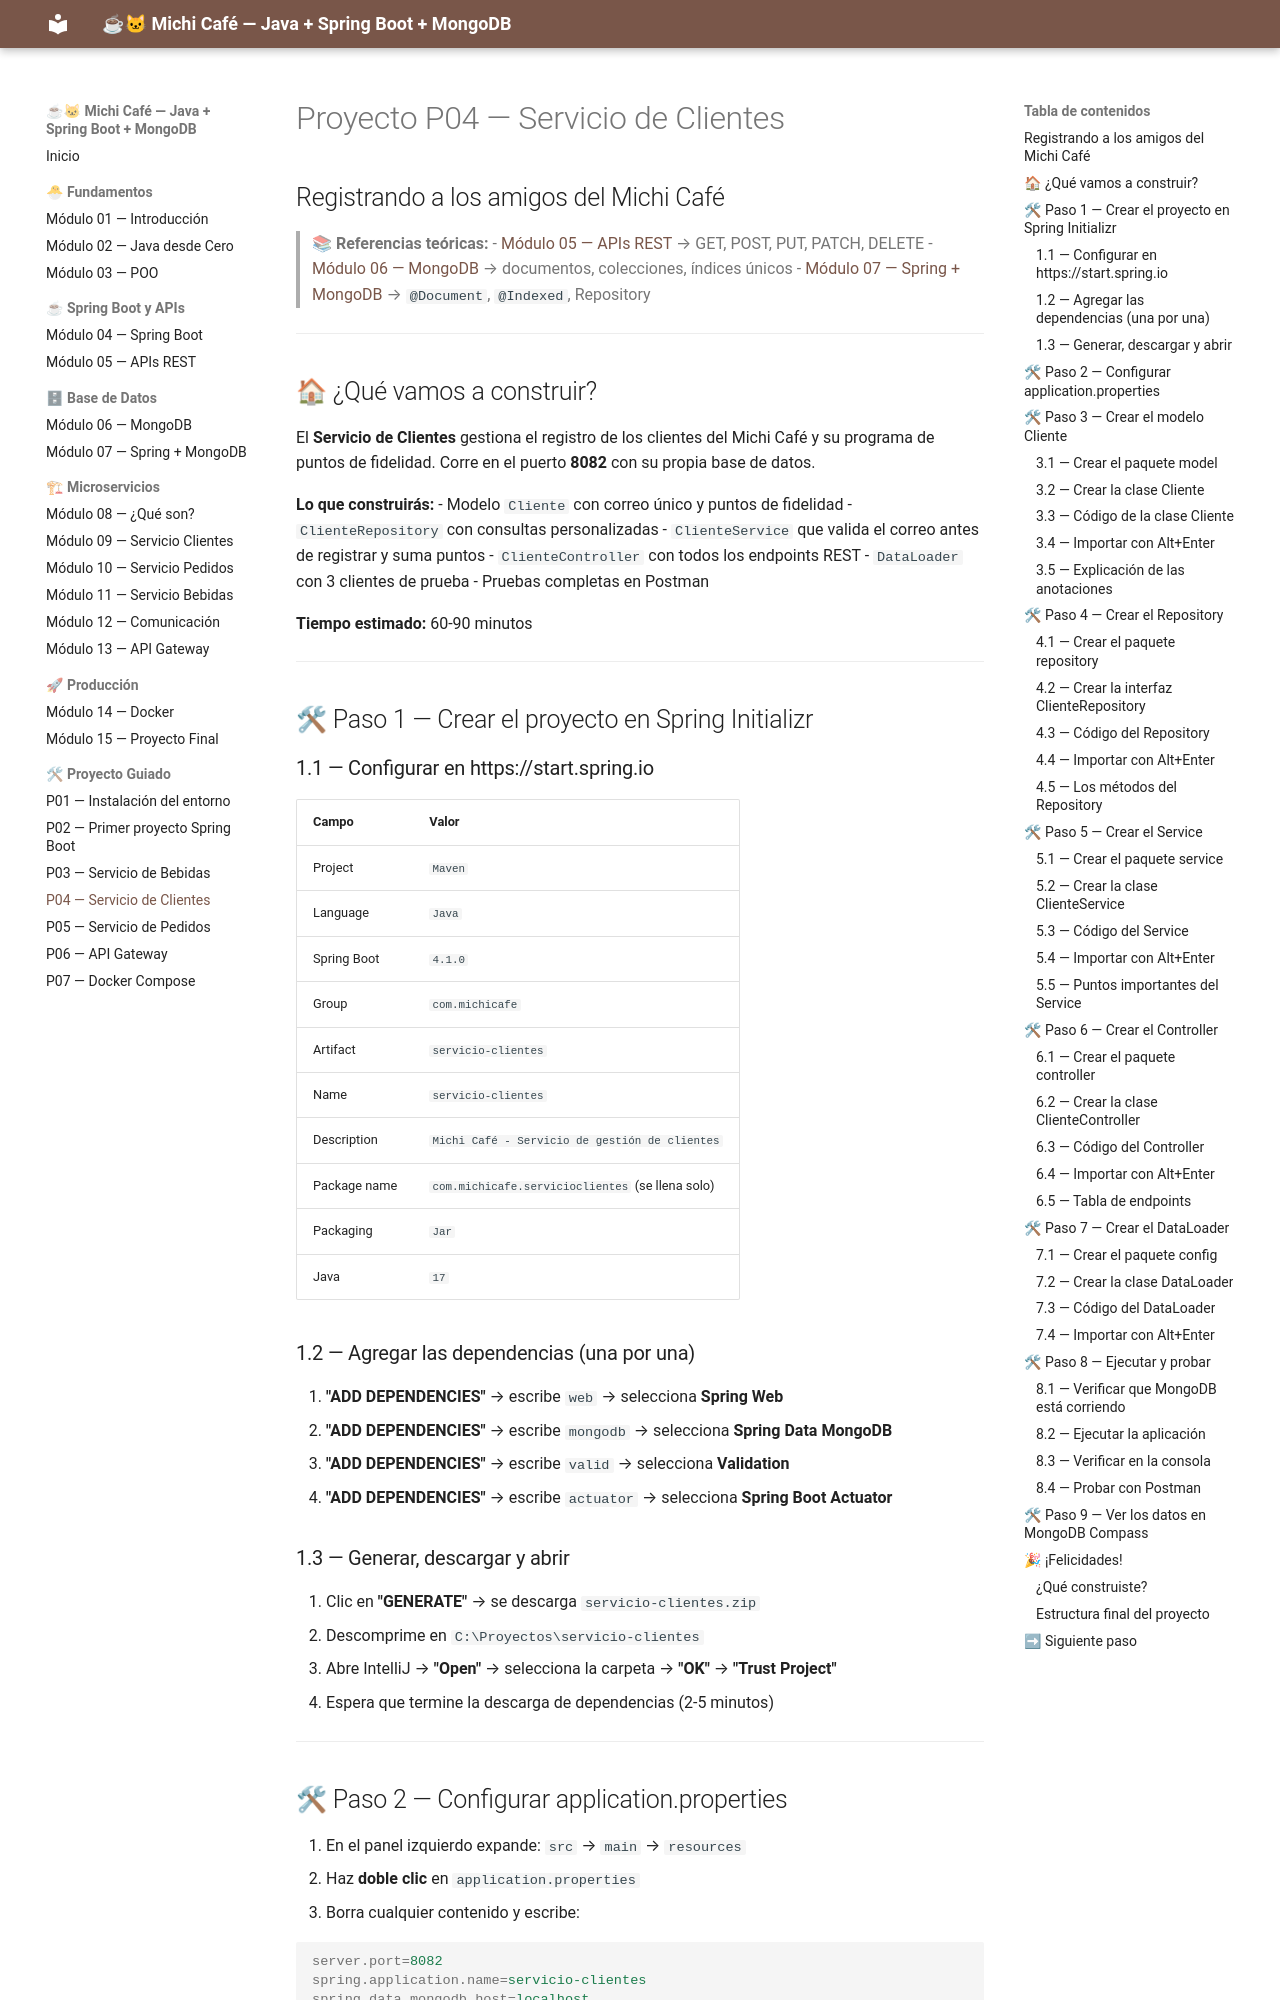

repository: MaricruzDM/michi-cafe-curso · page: proyecto-04-servicio-clientes/index.html · generator: mkdocs

# Proyecto P04 — Servicio de Clientes
## Registrando a los amigos del Michi Café

> 📚 **Referencias teóricas:**
> - [Módulo 05 — APIs REST](modulo-05-apis-rest.md) → GET, POST, PUT, PATCH, DELETE
> - [Módulo 06 — MongoDB](modulo-06-mongodb.md) → documentos, colecciones, índices únicos
> - [Módulo 07 — Spring + MongoDB](modulo-07-spring-mongodb.md) → `@Document`, `@Indexed`, Repository

---

## 🏠 ¿Qué vamos a construir?

El **Servicio de Clientes** gestiona el registro de los clientes del Michi Café y su
programa de puntos de fidelidad. Corre en el puerto **8082** con su propia base de datos.

**Lo que construirás:**
- Modelo `Cliente` con correo único y puntos de fidelidad
- `ClienteRepository` con consultas personalizadas
- `ClienteService` que valida el correo antes de registrar y suma puntos
- `ClienteController` con todos los endpoints REST
- `DataLoader` con 3 clientes de prueba
- Pruebas completas en Postman

**Tiempo estimado:** 60-90 minutos

---

## 🛠 Paso 1 — Crear el proyecto en Spring Initializr

### 1.1 — Configurar en https://start.spring.io

| Campo | Valor |
|-------|-------|
| Project | `Maven` |
| Language | `Java` |
| Spring Boot | `4.1.0` |
| Group | `com.michicafe` |
| Artifact | `servicio-clientes` |
| Name | `servicio-clientes` |
| Description | `Michi Café - Servicio de gestión de clientes` |
| Package name | `com.michicafe.servicioclientes` (se llena solo) |
| Packaging | `Jar` |
| Java | `17` |

### 1.2 — Agregar las dependencias (una por una)

1. **"ADD DEPENDENCIES"** → escribe `web` → selecciona **Spring Web**
2. **"ADD DEPENDENCIES"** → escribe `mongodb` → selecciona **Spring Data MongoDB**
3. **"ADD DEPENDENCIES"** → escribe `valid` → selecciona **Validation**
4. **"ADD DEPENDENCIES"** → escribe `actuator` → selecciona **Spring Boot Actuator**

### 1.3 — Generar, descargar y abrir

1. Clic en **"GENERATE"** → se descarga `servicio-clientes.zip`
2. Descomprime en `C:\Proyectos\servicio-clientes`
3. Abre IntelliJ → **"Open"** → selecciona la carpeta → **"OK"** → **"Trust Project"**
4. Espera que termine la descarga de dependencias (2-5 minutos)

---
